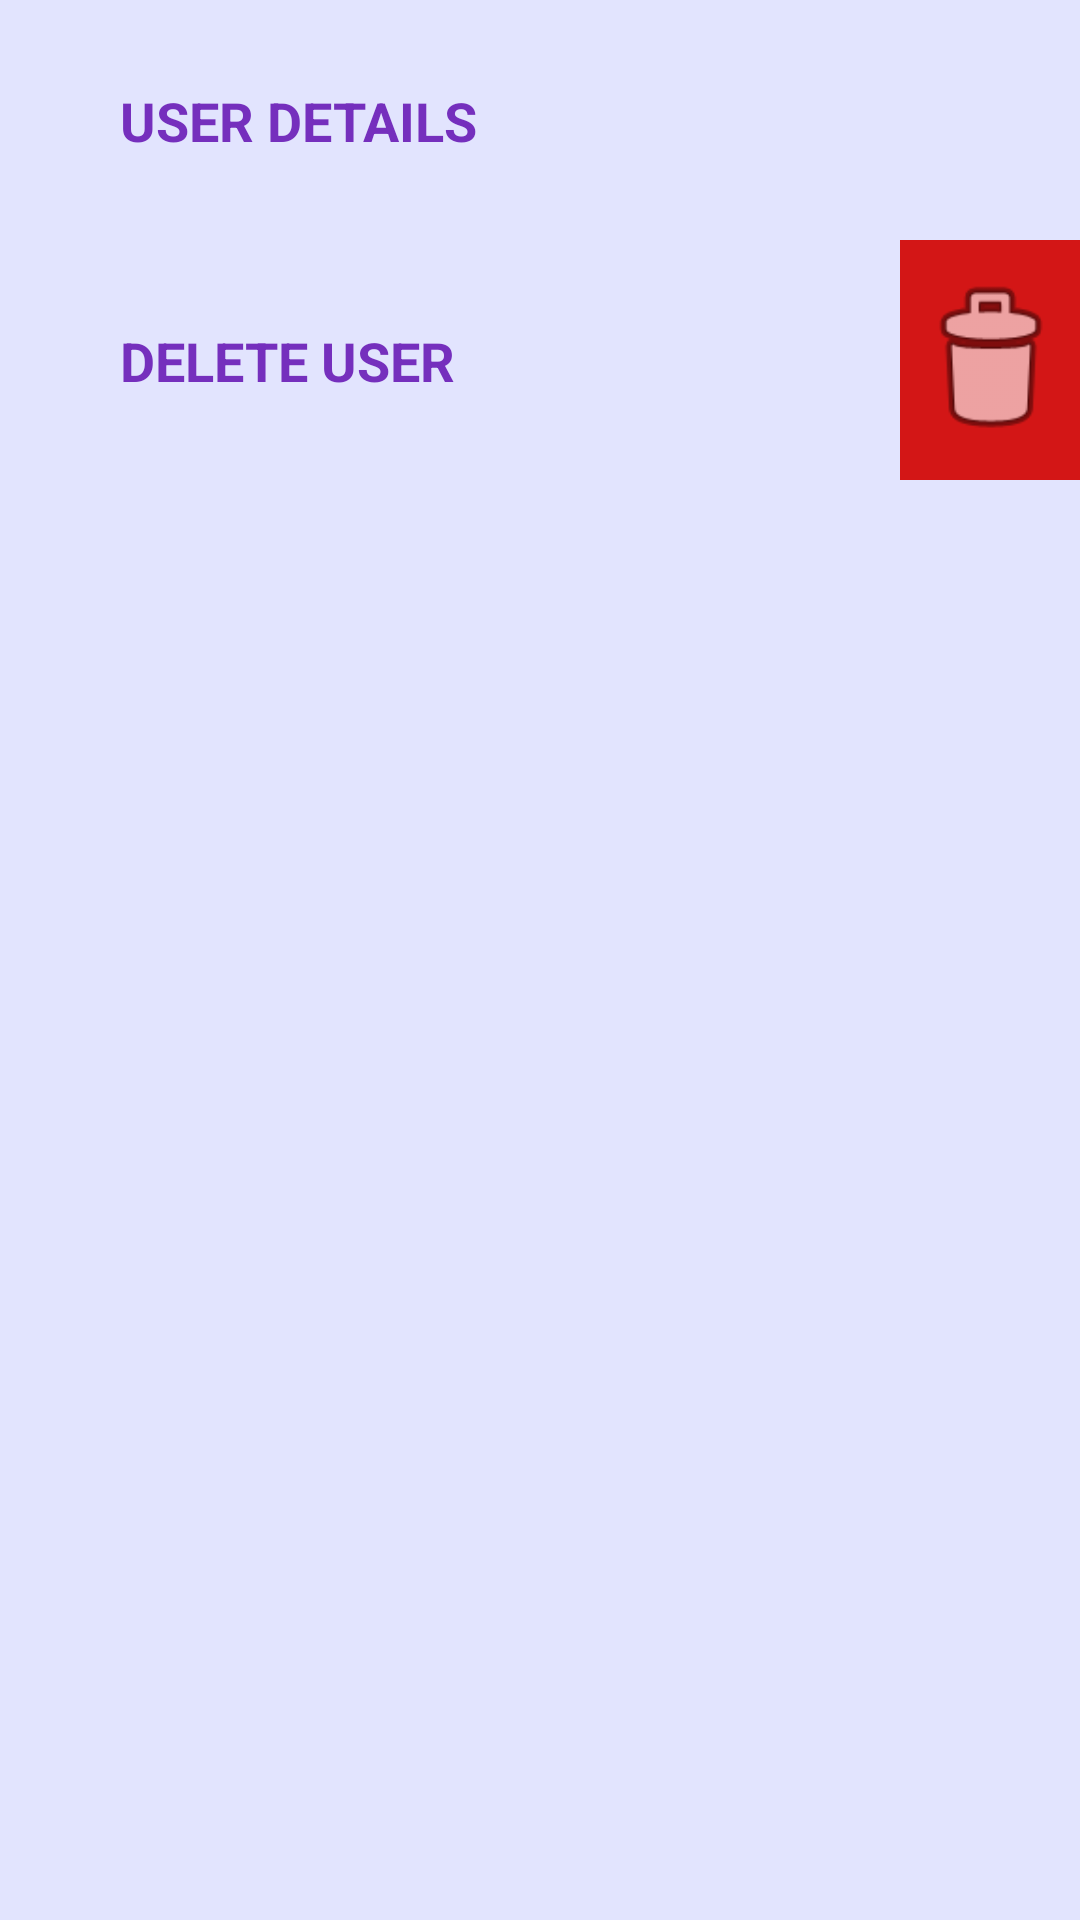

Write the Android layout XML for this screen, with the resource values it uses.
<!-- AndroidManifest.xml: activity theme AppTheme.NoActionBar -->
<!-- res/layout/activity_settings.xml -->
<?xml version="1.0" encoding="utf-8"?>
<LinearLayout android:layout_width="match_parent"
    android:layout_height="match_parent"
    xmlns:android="http://schemas.android.com/apk/res/android"
    xmlns:app="http://schemas.android.com/apk/res-auto"
    android:background="@color/popupColor"
    android:orientation="vertical">

    <androidx.constraintlayout.widget.ConstraintLayout
        android:layout_width="match_parent"
        android:layout_height="wrap_content"
        android:background="@drawable/card_background_selector"
        android:descendantFocusability="afterDescendants">

        <LinearLayout
            android:layout_width="0dp"
            android:layout_height="wrap_content"
            android:background="@drawable/card_background_selector"
            android:descendantFocusability="afterDescendants"
            android:orientation="vertical"
            app:layout_constraintBottom_toBottomOf="parent"
            app:layout_constraintStart_toStartOf="parent"
            app:layout_constraintTop_toTopOf="parent"
            android:paddingLeft="40dp">


            <TextView
                android:layout_width="wrap_content"
                android:layout_height="wrap_content"
                android:text="USER DETAILS"
                android:textColor="@color/colorPrimary"
                android:textAllCaps="true"
                android:textSize="18sp"
                android:textStyle="bold" />
        </LinearLayout>

        <ImageView
            android:layout_width="40dp"
            android:layout_height="80dp"
            android:src="@drawable/ic_baseline_arrow_forward_ios_24"
            app:layout_constraintBottom_toBottomOf="parent"
            app:layout_constraintEnd_toEndOf="parent"
            app:layout_constraintTop_toTopOf="parent"/>
    </androidx.constraintlayout.widget.ConstraintLayout>

    <androidx.constraintlayout.widget.ConstraintLayout
        android:layout_width="match_parent"
        android:layout_height="wrap_content"
        android:background="@drawable/card_background_selector"
        android:descendantFocusability="afterDescendants">

        <LinearLayout
            android:layout_width="0dp"
            android:layout_height="wrap_content"
            android:background="@drawable/card_background_selector"
            android:descendantFocusability="afterDescendants"
            android:orientation="vertical"
            app:layout_constraintBottom_toBottomOf="parent"
            app:layout_constraintStart_toStartOf="parent"
            app:layout_constraintTop_toTopOf="parent"
            android:paddingLeft="40dp">

            <TextView
                android:id="@+id/user_name"
                android:layout_width="wrap_content"
                android:layout_height="wrap_content"
                android:text="DELETE USER"
                android:textColor="@color/colorPrimary"
                android:textAllCaps="true"
                android:textSize="18sp"
                android:textStyle="bold" />

        </LinearLayout>

        <ImageView
            android:layout_width="60dp"
            android:layout_height="80dp"
            android:src="@android:drawable/ic_menu_delete"
            android:background="@color/Red"
            app:layout_constraintBottom_toBottomOf="parent"
            app:layout_constraintEnd_toEndOf="parent"
            app:layout_constraintTop_toTopOf="parent"/>


    </androidx.constraintlayout.widget.ConstraintLayout>

</LinearLayout>
<!-- resources referenced by this layout -->
<resources>
  <color name="Red">#D31616</color>
  <color name="colorPrimary">#752fbd</color>
  <color name="popupColor">#e2e4fe</color>
  <!-- drawable card_background_selector (drawable) -->
  <?xml version="1.0" encoding="utf-8"?>
  <selector xmlns:android="http://schemas.android.com/apk/res/android">
      <item android:drawable="@drawable/card_state_pressed" android:state_pressed="true" />
      <item android:drawable="@drawable/card_background"/>
  </selector>
  <style name="AppTheme.NoActionBar">
          <item name="windowActionBar">true</item>
          <item name="windowNoTitle">true</item>
      </style>
  <!-- drawable card_background (drawable) -->
  <?xml version="1.0" encoding="utf-8"?>
  <layer-list xmlns:android="http://schemas.android.com/apk/res/android">
      <item>
          <shape android:shape="rectangle">
              <solid android:color="#CABBBBBB" />
              <corners android:radius="2dp" />
          </shape>
      </item>
  
      <item
          android:bottom="2dp"
          android:left="0dp"
          android:right="0dp"
          android:top="0dp">
          <shape android:shape="rectangle">
              <solid android:color="@color/cardColor" />
              <corners android:radius="2dp" />
          </shape>
      </item>
  </layer-list>
  <color name="cardColor">#FFFFFF</color>
</resources>
